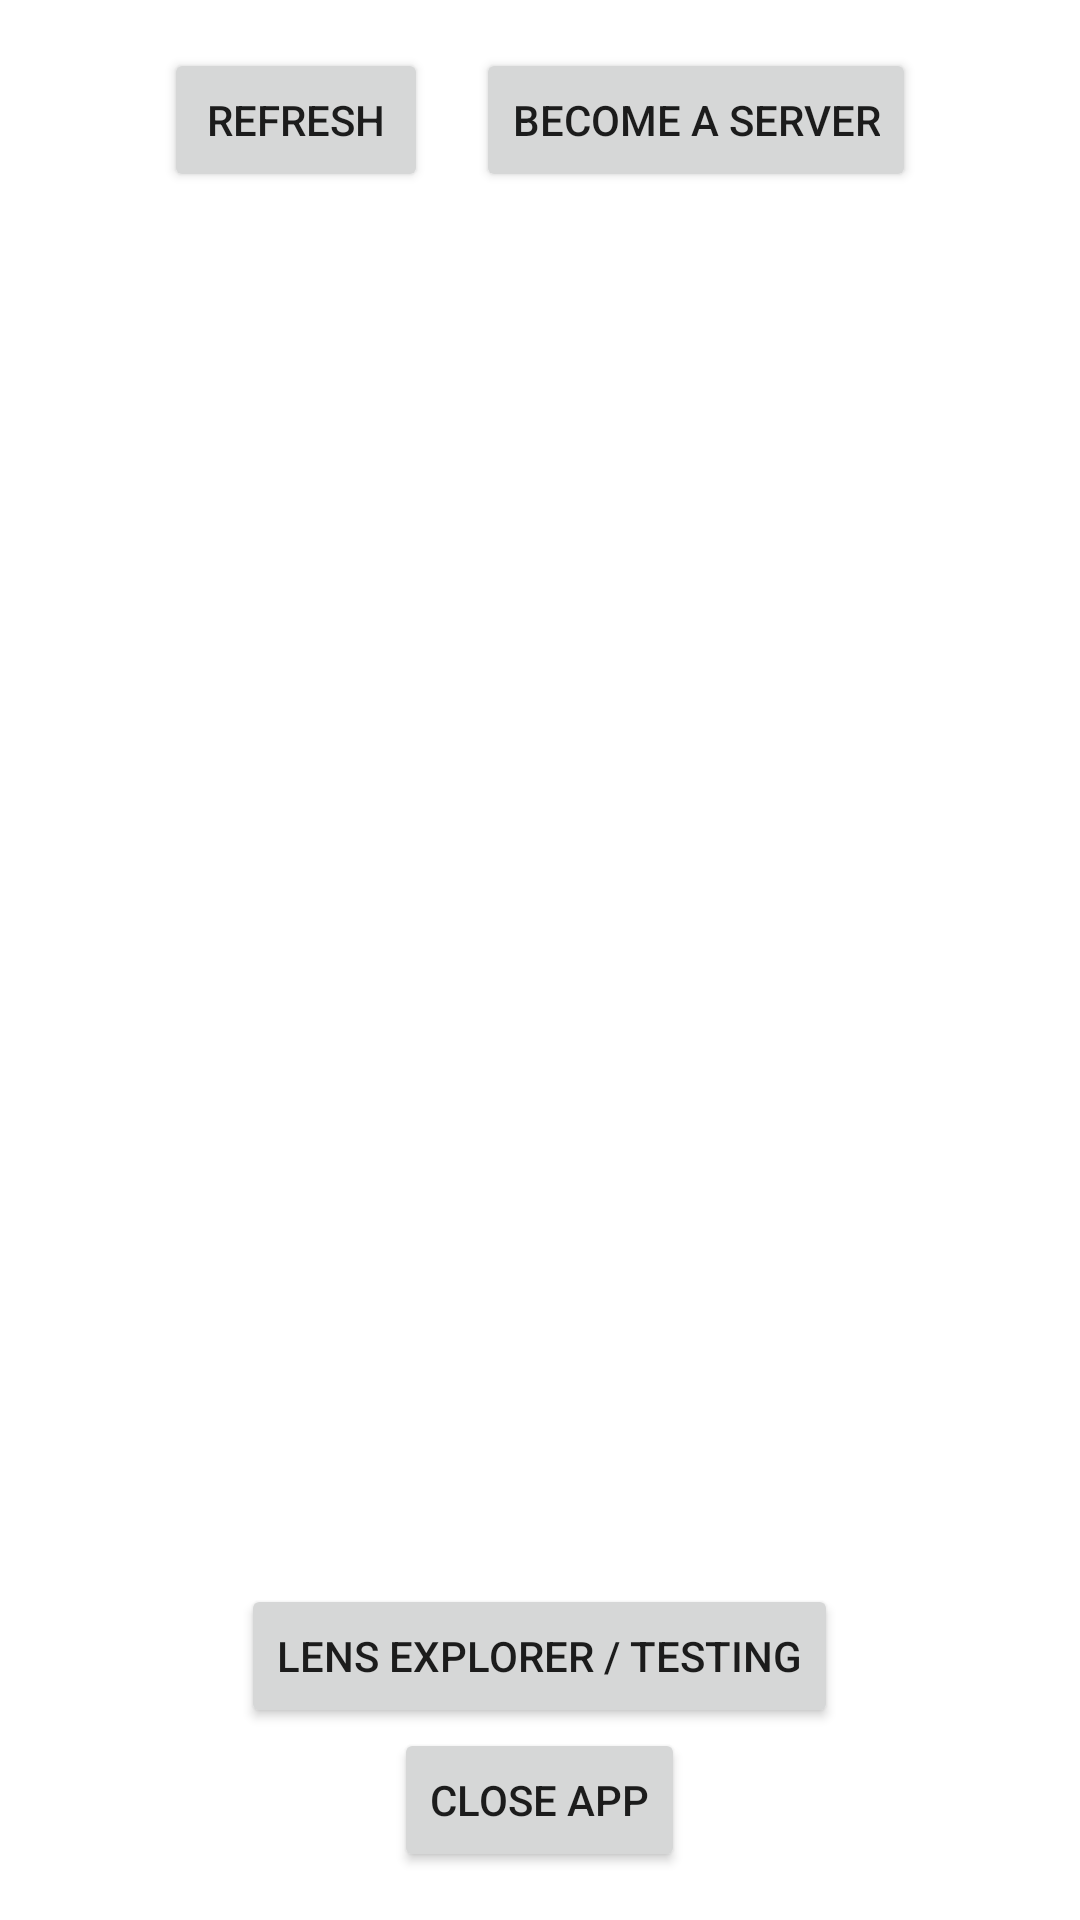

Produce the Android XML layout that renders to this screen, including the resource entries it uses.
<!-- AndroidManifest.xml: application theme Theme.Rexray_vision -->
<!-- res/layout/activity_setup.xml -->
<?xml version="1.0" encoding="utf-8"?>
<RelativeLayout xmlns:android="http://schemas.android.com/apk/res/android"
    xmlns:tools="http://schemas.android.com/tools"
    android:layout_width="match_parent"
    android:layout_height="match_parent"
    tools:context=".SetupActivity">

    <LinearLayout
        android:id="@+id/main"
        android:layout_width="match_parent"
        android:layout_height="match_parent"
        android:gravity="center_horizontal"
        android:orientation="vertical">

        <LinearLayout
            android:layout_width="wrap_content"
            android:layout_height="wrap_content"
            android:layout_marginTop="16dp"
            android:orientation="horizontal">

            <Button
                android:id="@+id/refreshButton"
                android:layout_width="wrap_content"
                android:layout_height="wrap_content"
                android:text="@string/refresh" />

            <Button
                android:id="@+id/becomeServerButton"
                android:layout_width="wrap_content"
                android:layout_height="wrap_content"
                android:layout_marginStart="16dp"
                android:text="@string/become_a_server" />
        </LinearLayout>

        <ListView
            android:id="@+id/serviceListView"
            android:layout_width="match_parent"
            android:layout_height="0dp"
            android:layout_margin="16dp"
            android:layout_weight="1" />

        <Button
            android:id="@+id/testingButton"
            android:layout_width="wrap_content"
            android:layout_height="wrap_content"
            android:text="Lens Explorer / Testing" />

        <Button
            android:id="@+id/closeAppButton"
            android:layout_width="wrap_content"
            android:layout_height="wrap_content"
            android:layout_marginBottom="16dp"
            android:text="Close App" />

    </LinearLayout>

</RelativeLayout>
<!-- resources referenced by this layout -->
<resources>
  <string name="become_a_server">Become a Server</string>
  <string name="refresh">Refresh</string>
  <style name="Theme.Rexray_vision" parent="Base.Theme.Rexray_vision" />
  <style name="Base.Theme.Rexray_vision" parent="Theme.MaterialComponents.DayNight.NoActionBar">
          
      </style>
</resources>
